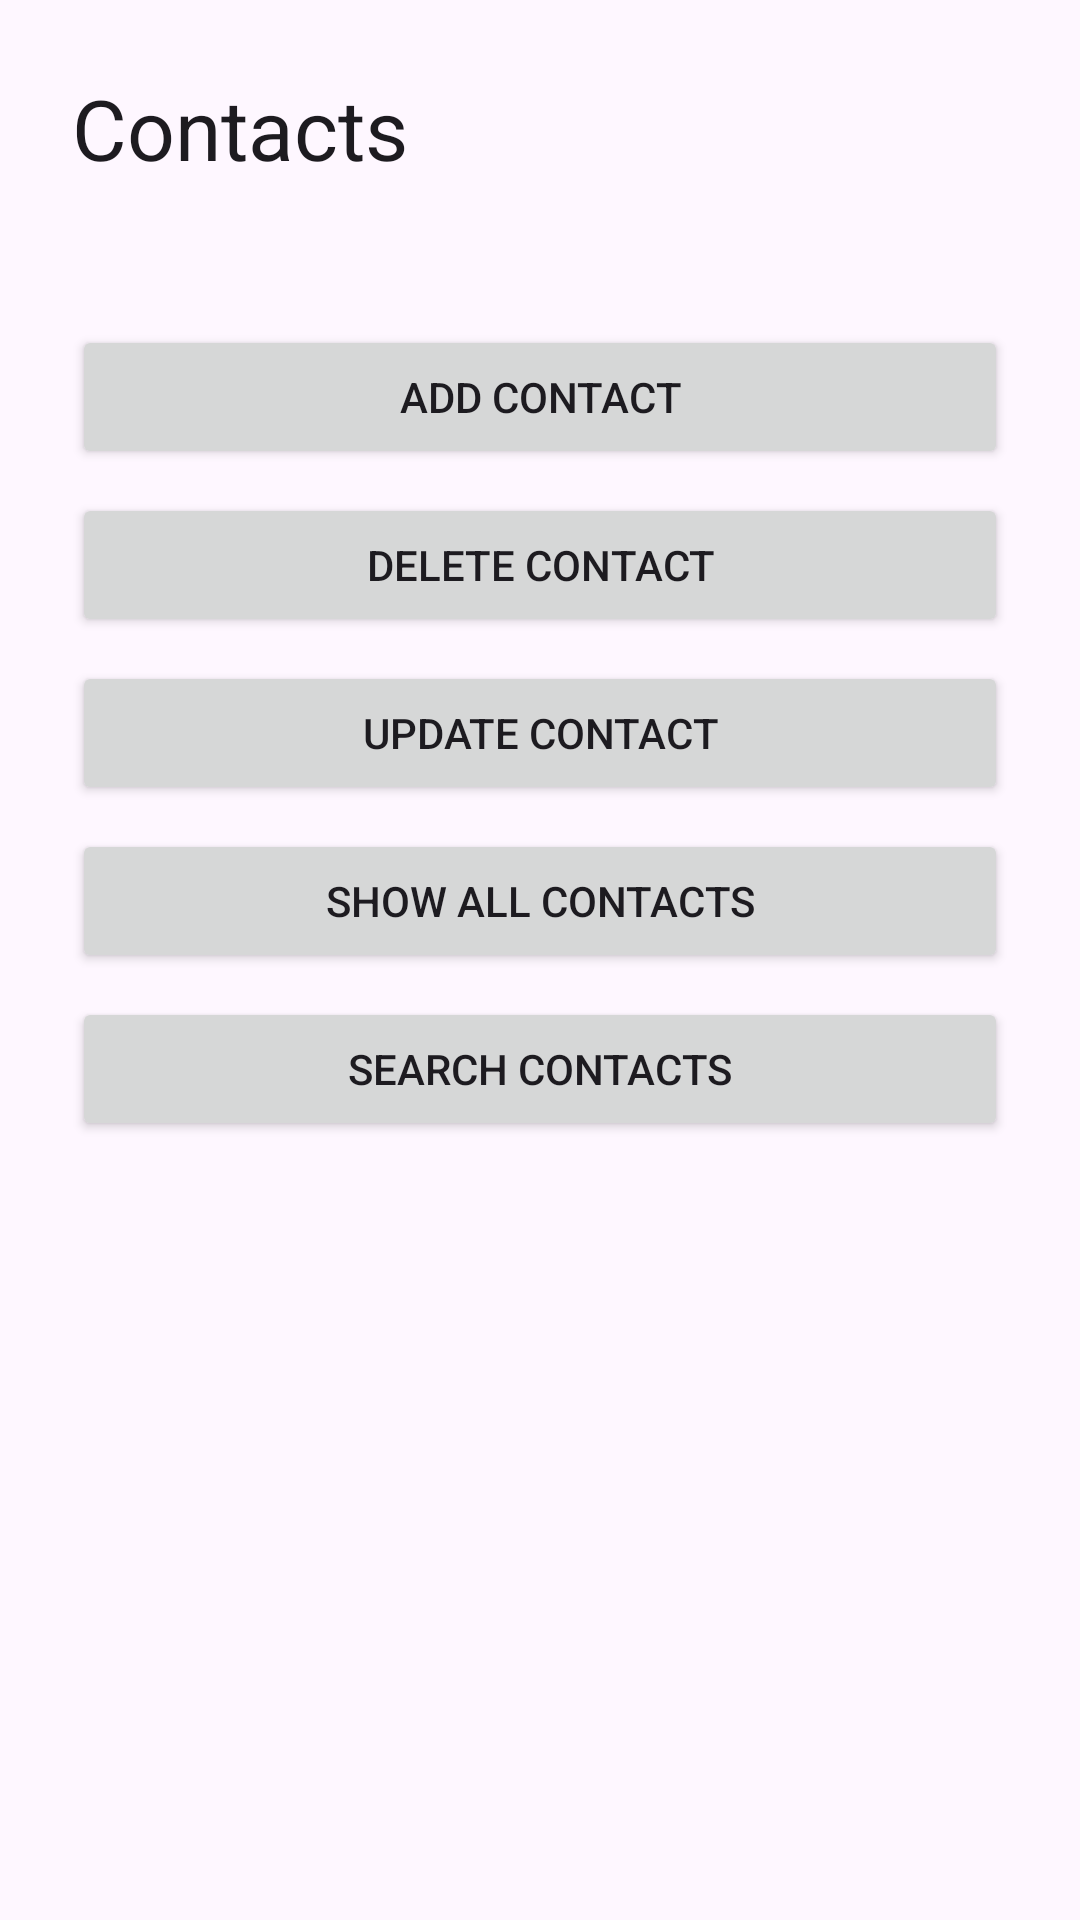

Write the Android layout XML for this screen, with the resource values it uses.
<!-- AndroidManifest.xml: application theme Theme.Contacts -->
<!-- res/layout/activity_main.xml -->
<?xml version="1.0" encoding="utf-8"?>
<ScrollView xmlns:android="http://schemas.android.com/apk/res/android"
    android:layout_width="match_parent"
    android:layout_height="match_parent">

    <LinearLayout
        android:layout_width="match_parent"
        android:layout_height="wrap_content"
        android:orientation="vertical"
        android:padding="24dp">

        <TextView
            android:layout_width="wrap_content"
            android:layout_height="wrap_content"
            android:text="@string/app_name"
            android:textAppearance="?attr/textAppearanceHeadlineMedium" />

        <TextView
            android:id="@+id/tv_database"
            android:layout_width="wrap_content"
            android:layout_height="wrap_content"
            android:layout_marginTop="4dp"
            android:layout_marginBottom="16dp"
            android:textAppearance="?attr/textAppearanceBodyMedium" />

        <Button
            android:id="@+id/btn_add"
            android:layout_width="match_parent"
            android:layout_height="wrap_content"
            android:layout_marginTop="8dp"
            android:text="@string/add_contact" />

        <Button
            android:id="@+id/btn_delete"
            android:layout_width="match_parent"
            android:layout_height="wrap_content"
            android:layout_marginTop="8dp"
            android:text="@string/delete_contact" />

        <Button
            android:id="@+id/btn_update"
            android:layout_width="match_parent"
            android:layout_height="wrap_content"
            android:layout_marginTop="8dp"
            android:text="@string/update_contact" />

        <Button
            android:id="@+id/btn_show_all"
            android:layout_width="match_parent"
            android:layout_height="wrap_content"
            android:layout_marginTop="8dp"
            android:text="@string/show_all_contacts" />

        <Button
            android:id="@+id/btn_search"
            android:layout_width="match_parent"
            android:layout_height="wrap_content"
            android:layout_marginTop="8dp"
            android:text="@string/search_contacts" />
    </LinearLayout>
</ScrollView>
<!-- resources referenced by this layout -->
<resources>
  <string name="add_contact">Add contact</string>
  <string name="app_name">Contacts</string>
  <string name="delete_contact">Delete contact</string>
  <string name="search_contacts">Search contacts</string>
  <string name="show_all_contacts">Show all contacts</string>
  <string name="update_contact">Update contact</string>
  <style name="Theme.Contacts" parent="Theme.Material3.DayNight" />
</resources>
